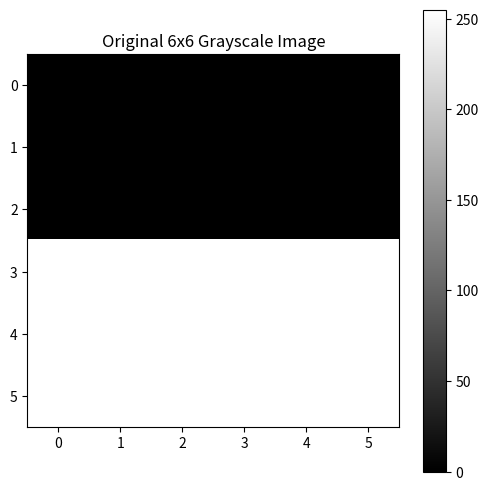
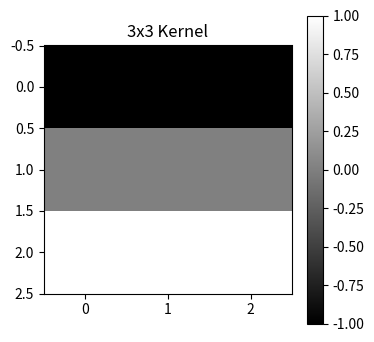
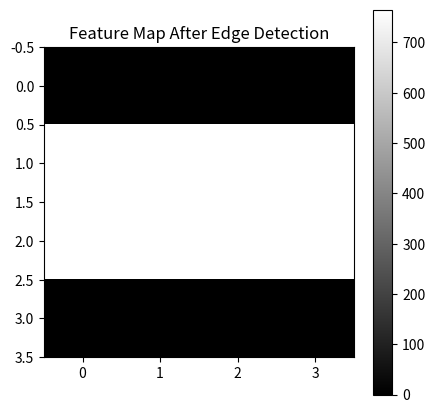

Write Python code to recreate these figures, in order.
# ------------------------------------------------------------
# Marvellous Convolution Demo with Visualization
# 6x6 Grayscale Image
# Top 3 rows = 0
# Bottom 3 rows = 255
# 3x3 Kernel detects horizontal edge
# Shows:
# 1. Input image
# 2. Current 3x3 region
# 3. Multiplication result
# 4. Feature map building step by step
# ------------------------------------------------------------

import numpy as np
import matplotlib.pyplot as plt

# ------------------------------------------------------------
# Function to print matrix nicely
# ------------------------------------------------------------
def Marvellous_Print_Matrix(title, matrix):
    print("\n" + "-" * 50)
    print(title)
    print("-" * 50)
    print(matrix)

# ------------------------------------------------------------
# Step 1 : Create 6x6 Grayscale Image
# ------------------------------------------------------------
image = np.array([
    [0,   0,   0,   0,   0,   0],
    [0,   0,   0,   0,   0,   0],
    [0,   0,   0,   0,   0,   0],
    [255, 255, 255, 255, 255, 255],
    [255, 255, 255, 255, 255, 255],
    [255, 255, 255, 255, 255, 255]
], dtype=int)

Marvellous_Print_Matrix("Original 6x6 Image", image)

# ------------------------------------------------------------
# Step 2 : Create 3x3 Kernel
# This kernel detects horizontal edges
# ------------------------------------------------------------
kernel = np.array([
    [-1, -1, -1],
    [ 0,  0,  0],
    [ 1,  1,  1]
], dtype=int)

Marvellous_Print_Matrix("3x3 Edge Detection Kernel", kernel)

# ------------------------------------------------------------
# Step 3 : Prepare Feature Map
# Output size = (6-3+1) x (6-3+1) = 4x4
# ------------------------------------------------------------
feature_map = np.zeros((4, 4), dtype=int)

# ------------------------------------------------------------
# Step 4 : Convolution Operation Step by Step
# ------------------------------------------------------------
for i in range(4):
    for j in range(4):
        print("\n\n==================================================")
        print(f"Kernel Position -> Row: {i} to {i+2}, Column: {j} to {j+2}")
        print("==================================================")

        # Extract 3x3 region from image
        region = image[i:i+3, j:j+3]

        Marvellous_Print_Matrix("Current 3x3 Region from Image", region)

        # Element-wise multiplication
        multiplied = region * kernel
        Marvellous_Print_Matrix("Region * Kernel", multiplied)

        # Sum all elements
        result = np.sum(multiplied)
        print("\nSum of all values =", result)

        # Store in feature map
        feature_map[i][j] = result

        Marvellous_Print_Matrix("Feature Map Built So Far", feature_map)

# ------------------------------------------------------------
# Step 5 : Final Feature Map
# ------------------------------------------------------------
Marvellous_Print_Matrix("Final Feature Map", feature_map)

# ------------------------------------------------------------
# Step 6 : Graphical Visualization
# ------------------------------------------------------------
plt.figure(figsize=(6, 6))
plt.imshow(image, cmap="gray", vmin=0, vmax=255)
plt.title("Original 6x6 Grayscale Image")
plt.colorbar()
plt.show()

plt.figure(figsize=(4, 4))
plt.imshow(kernel, cmap="gray")
plt.title("3x3 Kernel")
plt.colorbar()
plt.show()

plt.figure(figsize=(5, 5))
plt.imshow(feature_map, cmap="gray")
plt.title("Feature Map After Edge Detection")
plt.colorbar()
plt.show()

# ------------------------------------------------------------
# Step 7 : Final Understanding
# ------------------------------------------------------------
print("\n" + "=" * 60)
print("FINAL UNDERSTANDING")
print("=" * 60)
print("1. Original image has top black area and bottom white area.")
print("2. This sudden change creates an edge.")
print("3. Kernel moves over the image one step at a time.")
print("4. At each position, region and kernel are multiplied.")
print("5. Sum of multiplication gives one output value.")
print("6. High value means strong edge detected.")
print("7. All output values together form the feature map.")
